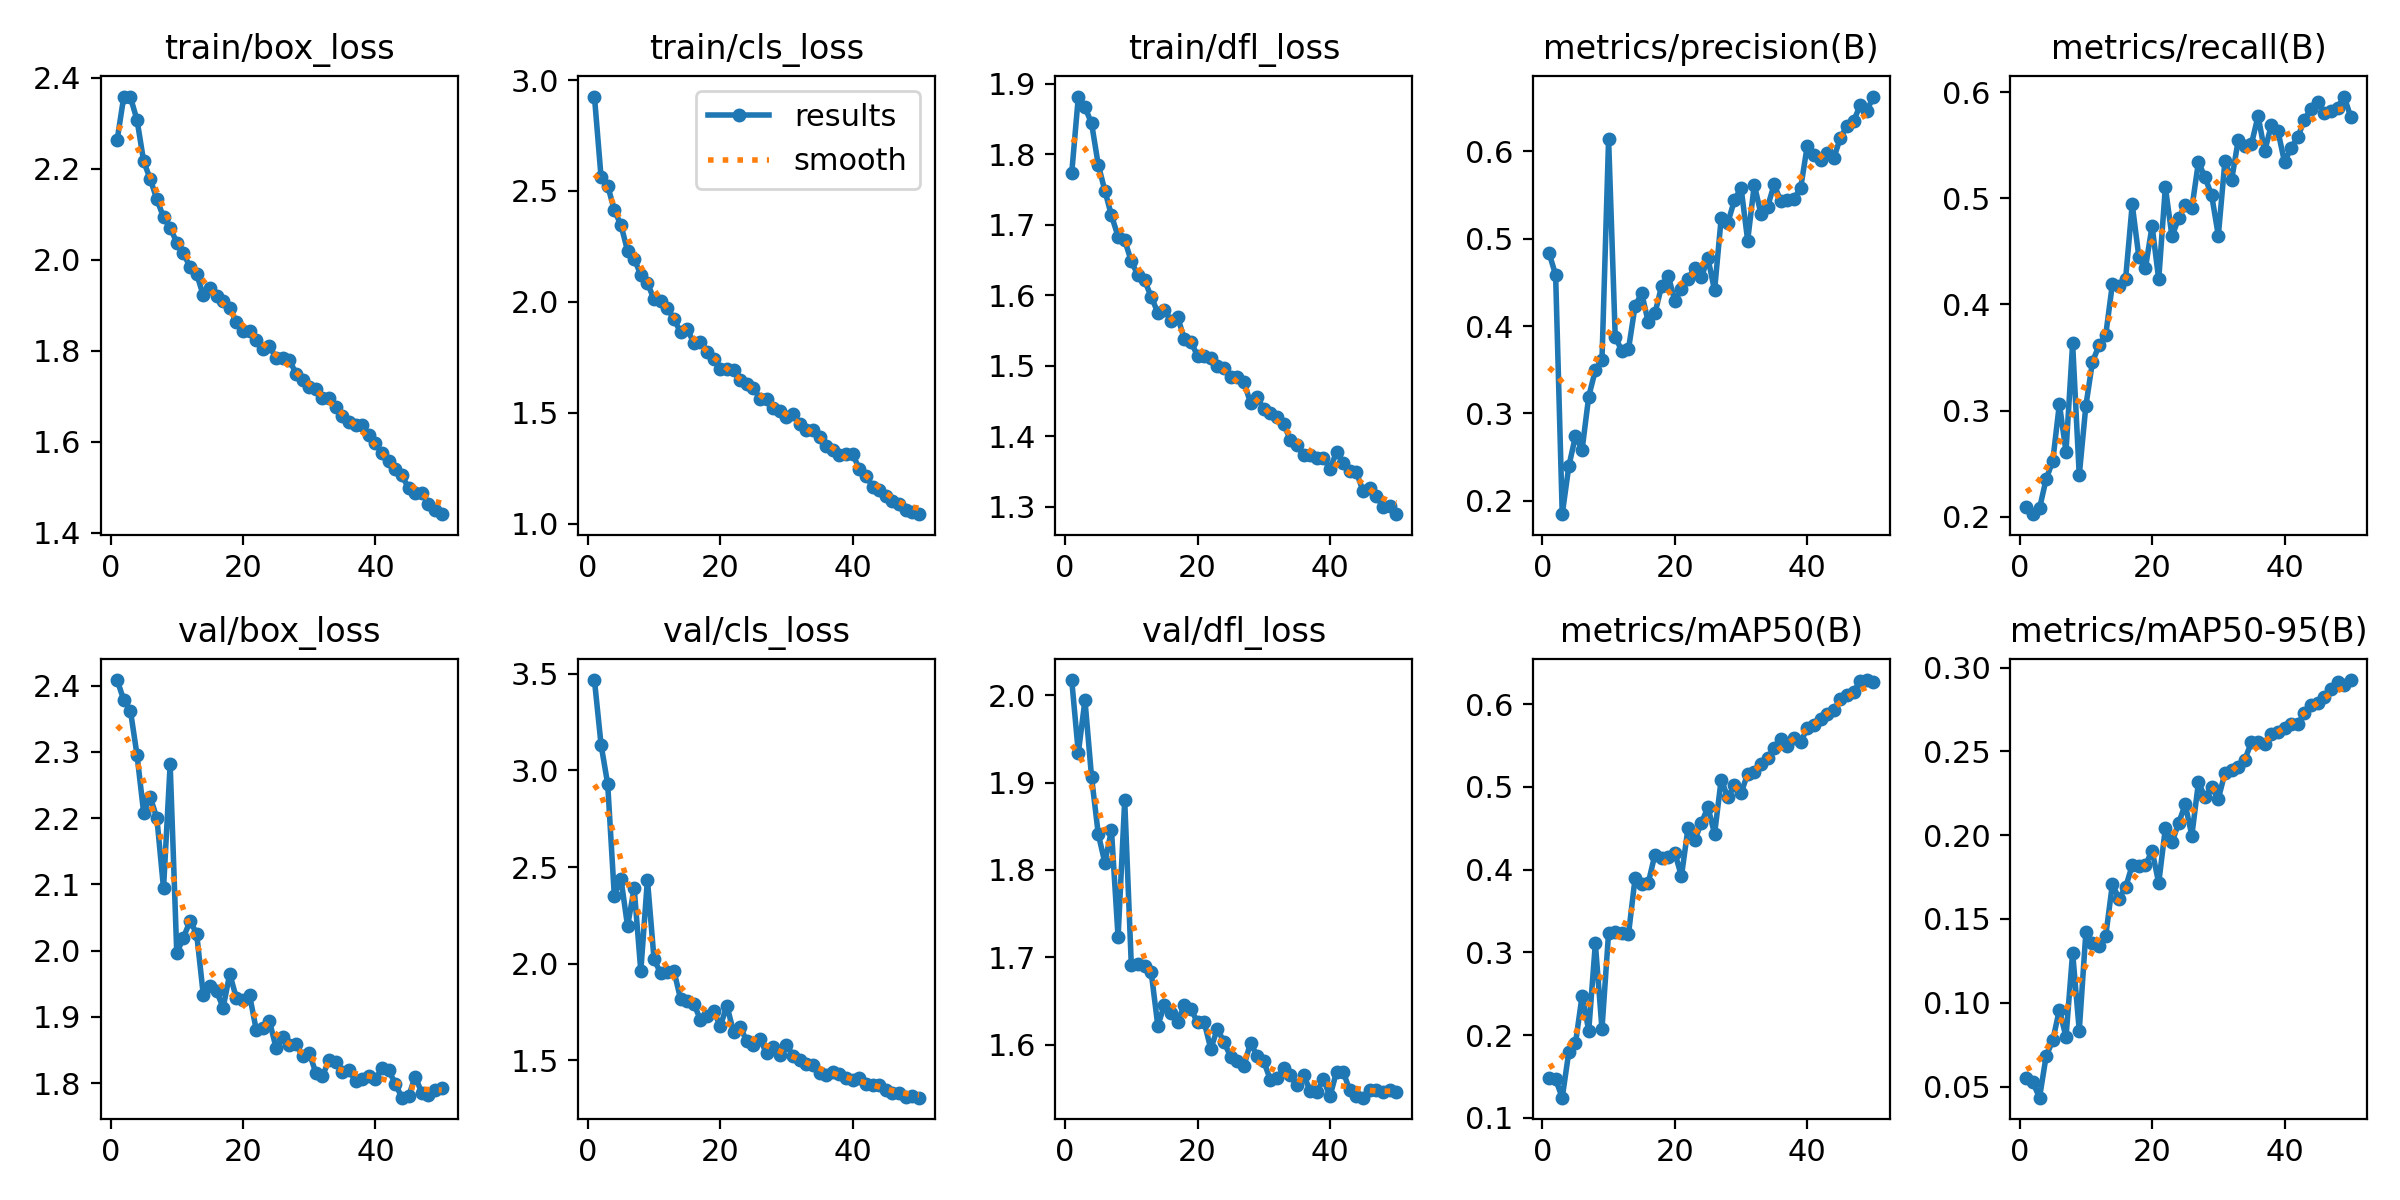

Data behind this chart, as committed beside it:
epoch, time, train/box_loss, train/cls_loss, train/dfl_loss, metrics/precision(B), metrics/recall(B), metrics/mAP50(B), metrics/mAP50-95(B), val/box_loss, val/cls_loss, val/dfl_loss, lr/pg0, lr/pg1, lr/pg2
1, 251.5, 2.263, 2.926, 1.773, 0.4837, 0.2092, 0.1479, 0.05507, 2.409, 3.468, 2.017, 0.0004157, 0.0004157, 0.0004157
2, 649.3, 2.359, 2.562, 1.882, 0.4585, 0.2025, 0.1466, 0.05255, 2.378, 3.133, 1.934, 0.0008159, 0.0008159, 0.0008159
3, 1723, 2.357, 2.524, 1.867, 0.1849, 0.208, 0.1244, 0.04341, 2.363, 2.93, 1.994, 0.0012, 0.0012, 0.0012
4, 2548, 2.307, 2.413, 1.844, 0.2399, 0.2355, 0.1801, 0.06821, 2.295, 2.352, 1.906, 0.001176, 0.001176, 0.001176
5, 3202, 2.217, 2.347, 1.786, 0.2742, 0.2526, 0.1902, 0.07755, 2.208, 2.44, 1.842, 0.001151, 0.001151, 0.001151
6, 3886, 2.177, 2.23, 1.749, 0.2587, 0.3064, 0.2477, 0.0959, 2.232, 2.194, 1.808, 0.001126, 0.001126, 0.001126
7, 4826, 2.133, 2.195, 1.713, 0.3194, 0.2614, 0.2054, 0.07956, 2.2, 2.39, 1.845, 0.001102, 0.001102, 0.001102
8, 5269, 2.093, 2.121, 1.683, 0.3494, 0.3633, 0.3107, 0.1299, 2.094, 1.961, 1.723, 0.001077, 0.001077, 0.001077
9, 5983, 2.071, 2.085, 1.678, 0.3614, 0.2392, 0.2074, 0.08343, 2.281, 2.436, 1.88, 0.001052, 0.001052, 0.001052
10, 6355, 2.038, 2.011, 1.648, 0.6138, 0.3046, 0.3239, 0.142, 1.996, 2.023, 1.691, 0.001027, 0.001027, 0.001027
11, 6788, 2.015, 2.006, 1.629, 0.3877, 0.3462, 0.3244, 0.1356, 2.019, 1.95, 1.692, 0.001002, 0.001002, 0.001002
12, 7211, 1.984, 1.972, 1.621, 0.3715, 0.3615, 0.3233, 0.134, 2.045, 1.959, 1.69, 0.0009778, 0.0009778, 0.0009778
13, 7567, 1.969, 1.923, 1.598, 0.3734, 0.3714, 0.3217, 0.14, 2.026, 1.963, 1.683, 0.000953, 0.000953, 0.000953
14, 7938, 1.921, 1.864, 1.576, 0.423, 0.4191, 0.3897, 0.1706, 1.933, 1.818, 1.622, 0.0009283, 0.0009283, 0.0009283
15, 8508, 1.938, 1.879, 1.579, 0.4375, 0.4173, 0.3825, 0.1622, 1.947, 1.809, 1.646, 0.0009035, 0.0009035, 0.0009035
16, 9082, 1.92, 1.815, 1.564, 0.4041, 0.4242, 0.3843, 0.1689, 1.939, 1.794, 1.636, 0.0008787, 0.0008787, 0.0008787
17, 9657, 1.908, 1.82, 1.569, 0.4147, 0.4943, 0.4183, 0.1821, 1.914, 1.709, 1.626, 0.000854, 0.000854, 0.000854
18, 10252, 1.894, 1.774, 1.538, 0.4455, 0.4448, 0.4147, 0.1817, 1.965, 1.731, 1.645, 0.0008293, 0.0008293, 0.0008293
19, 10563, 1.862, 1.742, 1.534, 0.4577, 0.4346, 0.4148, 0.1821, 1.928, 1.757, 1.64, 0.0008045, 0.0008045, 0.0008045
20, 10925, 1.845, 1.697, 1.514, 0.4287, 0.474, 0.4202, 0.1907, 1.925, 1.676, 1.626, 0.0007797, 0.0007797, 0.0007797
21, 11264, 1.844, 1.699, 1.514, 0.4423, 0.4236, 0.3922, 0.1714, 1.932, 1.783, 1.626, 0.000755, 0.000755, 0.000755
22, 11538, 1.823, 1.692, 1.51, 0.454, 0.5106, 0.4507, 0.2041, 1.881, 1.647, 1.595, 0.0007302, 0.0007302, 0.0007302
23, 11734, 1.804, 1.649, 1.5, 0.4664, 0.4642, 0.436, 0.1957, 1.884, 1.673, 1.618, 0.0007055, 0.0007055, 0.0007055
24, 11987, 1.81, 1.632, 1.497, 0.4557, 0.481, 0.456, 0.2071, 1.893, 1.598, 1.603, 0.0006808, 0.0006808, 0.0006808
25, 12266, 1.784, 1.612, 1.484, 0.4776, 0.4933, 0.4756, 0.2184, 1.853, 1.578, 1.586, 0.000656, 0.000656, 0.000656
26, 12578, 1.785, 1.564, 1.484, 0.4408, 0.4907, 0.4431, 0.1998, 1.87, 1.61, 1.582, 0.0006312, 0.0006312, 0.0006312
27, 12875, 1.78, 1.561, 1.477, 0.5231, 0.5342, 0.5087, 0.2315, 1.858, 1.535, 1.576, 0.0006065, 0.0006065, 0.0006065
28, 13172, 1.75, 1.522, 1.447, 0.518, 0.5196, 0.4875, 0.2225, 1.859, 1.566, 1.602, 0.0005818, 0.0005818, 0.0005818
29, 13466, 1.737, 1.506, 1.456, 0.5438, 0.5027, 0.5018, 0.2287, 1.841, 1.53, 1.587, 0.000557, 0.000557, 0.000557
30, 13812, 1.72, 1.483, 1.438, 0.5583, 0.4648, 0.4925, 0.2217, 1.846, 1.58, 1.581, 0.0005322, 0.0005322, 0.0005322
31, 14036, 1.716, 1.496, 1.433, 0.4978, 0.5353, 0.5159, 0.2372, 1.816, 1.523, 1.56, 0.0005075, 0.0005075, 0.0005075
32, 14364, 1.696, 1.45, 1.427, 0.5615, 0.5169, 0.5183, 0.2391, 1.811, 1.502, 1.561, 0.0004827, 0.0004827, 0.0004827
33, 14663, 1.696, 1.423, 1.417, 0.5284, 0.5546, 0.5279, 0.2405, 1.835, 1.48, 1.573, 0.000458, 0.000458, 0.000458
34, 15099, 1.677, 1.425, 1.395, 0.5361, 0.5495, 0.5345, 0.2451, 1.832, 1.477, 1.566, 0.0004332, 0.0004332, 0.0004332
35, 15336, 1.656, 1.39, 1.387, 0.5619, 0.551, 0.5472, 0.2554, 1.816, 1.435, 1.554, 0.0004085, 0.0004085, 0.0004085
36, 15663, 1.644, 1.349, 1.374, 0.5424, 0.5775, 0.5582, 0.2556, 1.82, 1.425, 1.566, 0.0003837, 0.0003837, 0.0003837
37, 16079, 1.637, 1.334, 1.374, 0.5441, 0.5443, 0.5493, 0.2544, 1.803, 1.437, 1.547, 0.000359, 0.000359, 0.000359
38, 16290, 1.636, 1.31, 1.369, 0.5458, 0.5688, 0.5587, 0.2606, 1.806, 1.427, 1.546, 0.0003343, 0.0003343, 0.0003343
39, 16528, 1.615, 1.314, 1.37, 0.5577, 0.5635, 0.5544, 0.2618, 1.811, 1.407, 1.56, 0.0003095, 0.0003095, 0.0003095
40, 16959, 1.598, 1.314, 1.354, 0.6061, 0.5341, 0.5708, 0.2639, 1.806, 1.397, 1.541, 0.0002848, 0.0002848, 0.0002848
41, 17284, 1.574, 1.245, 1.378, 0.5955, 0.5477, 0.5745, 0.2662, 1.823, 1.411, 1.569, 0.00026, 0.00026, 0.00026
42, 17760, 1.557, 1.217, 1.362, 0.5897, 0.5575, 0.5816, 0.2663, 1.819, 1.375, 1.569, 0.0002352, 0.0002352, 0.0002352
43, 18181, 1.539, 1.167, 1.351, 0.5978, 0.574, 0.5878, 0.2728, 1.799, 1.37, 1.548, 0.0002105, 0.0002105, 0.0002105
44, 18648, 1.527, 1.152, 1.349, 0.5921, 0.5843, 0.5926, 0.2778, 1.778, 1.372, 1.541, 0.0001857, 0.0001857, 0.0001857
45, 19294, 1.498, 1.124, 1.322, 0.6152, 0.5909, 0.6062, 0.2786, 1.78, 1.347, 1.539, 0.000161, 0.000161, 0.000161
46, 19711, 1.488, 1.102, 1.326, 0.6289, 0.5799, 0.6114, 0.2822, 1.81, 1.332, 1.549, 0.0001363, 0.0001363, 0.0001363
47, 20021, 1.487, 1.089, 1.316, 0.6344, 0.5821, 0.6152, 0.2874, 1.786, 1.331, 1.548, 0.0001115, 0.0001115, 0.0001115
48, 20241, 1.464, 1.061, 1.3, 0.6527, 0.5853, 0.6277, 0.2914, 1.782, 1.311, 1.546, 8.675e-05, 8.675e-05, 8.675e-05
49, 20468, 1.45, 1.052, 1.301, 0.6464, 0.5958, 0.6291, 0.2895, 1.79, 1.317, 1.549, 6.2e-05, 6.2e-05, 6.2e-05
50, 21079, 1.441, 1.043, 1.289, 0.6624, 0.5764, 0.6265, 0.2925, 1.792, 1.306, 1.546, 3.725e-05, 3.725e-05, 3.725e-05
